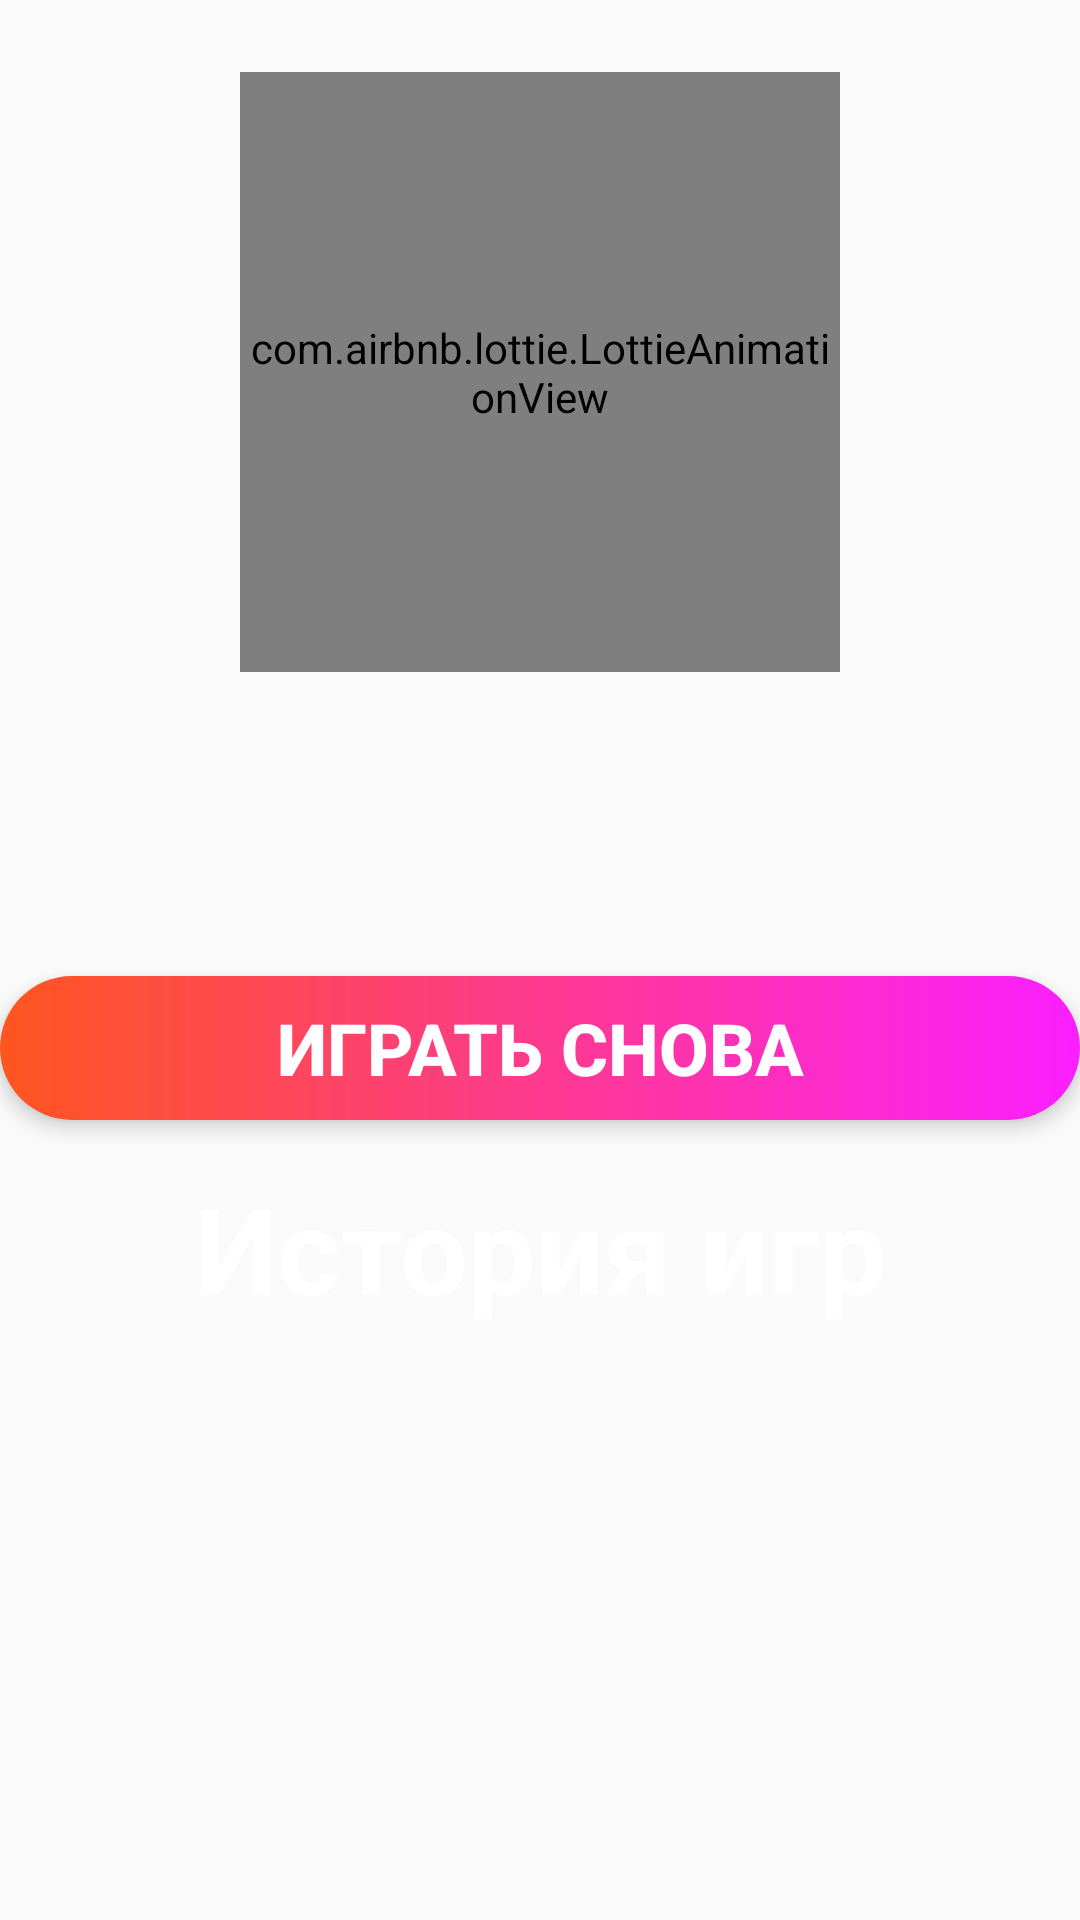

The Android layout XML behind this screen, and the referenced resources:
<!-- AndroidManifest.xml: application theme Theme.TimeZone -->
<!-- res/layout/fragment_results.xml -->
<?xml version="1.0" encoding="utf-8"?>
<LinearLayout xmlns:android="http://schemas.android.com/apk/res/android"
    xmlns:app="http://schemas.android.com/apk/res-auto"
    xmlns:tools="http://schemas.android.com/tools"
    android:id="@+id/constraintlayout"
    android:orientation="vertical"
    android:layout_width="match_parent"
    android:layout_height="match_parent"
    tools:context=".ui.ResultsFragment">


            <com.airbnb.lottie.LottieAnimationView
                android:id="@+id/animationView"
                android:layout_width="200dp"
                android:layout_height="200dp"
                android:layout_gravity="center"
                android:layout_marginTop="24dp"
                app:lottie_autoPlay="true"
                app:lottie_loop="true"
                app:lottie_rawRes="@raw/animation_check_true" />

            <TextView
                android:id="@+id/tvResult"
                style="@style/TimerText"
                android:layout_width="wrap_content"
                android:layout_height="wrap_content"
                android:layout_gravity="center"
                android:layout_marginTop="16dp"
                android:layout_marginBottom="16dp"
                android:text="" />

            <Button
                android:id="@+id/btPlayAgain"
                android:layout_width="match_parent"
                android:layout_height="wrap_content"
                android:text="@string/bt_play_again_name"
                android:elevation="4dp"
                android:layout_marginTop="16dp"
                android:layout_marginBottom="16dp"
                style="@style/Button"/>
            <TextView
                android:id="@+id/tvHistory"
                android:layout_height="wrap_content"
                android:layout_width="match_parent"
                style="@style/TimerText"
                android:text="@string/tv_history_name" />

            <androidx.recyclerview.widget.RecyclerView
                android:layout_width="match_parent"
                android:layout_height="match_parent"
                android:id="@+id/rvResults"/>



</LinearLayout>
<!-- resources referenced by this layout -->
<resources>
  <string name="bt_play_again_name">ИГРАТЬ СНОВА</string>
  <string name="tv_history_name">История игр</string>
  <style name="Button">
          <item name="android:textStyle">bold</item>
          <item name="android:stateListAnimator">@null</item>
          <item name="android:textColor">@color/white</item>
          <item name="android:textSize">24sp</item>
          <item name="android:background">@drawable/button_gradient</item>
          <item name="android:gravity">center</item>
          <item name="android:lineSpacingExtra">-5sp</item>
      </style>
  <style name="TimerText">
          <item name="android:textStyle">bold</item>
          <item name="android:textColor">@color/white</item>
          <item name="android:textSize">40sp</item>
          <item name="android:gravity">center</item>
          <item name="android:lineSpacingExtra">-7sp</item>
      </style>
  <style name="Theme.TimeZone" parent="Base.Theme.TimeZone" />
  <color name="white">#FFFFFFFF</color>
  <!-- drawable button_gradient (drawable) -->
  <?xml version="1.0" encoding="utf-8"?>
  <shape xmlns:android="http://schemas.android.com/apk/res/android"
      android:shape="rectangle">
  
      <gradient
          android:type="linear"
          android:angle="0"
          android:startColor="@color/beginButtonColor"
          android:endColor="@color/endButtonColor" />
  
      <corners android:radius="30dp" />
  </shape>
  <style name="Base.Theme.TimeZone" parent="Theme.AppCompat.Light.NoActionBar">
          
      </style>
  <color name="beginButtonColor">#FF551F</color>
  <color name="endButtonColor">#FB1FFF</color>
</resources>
